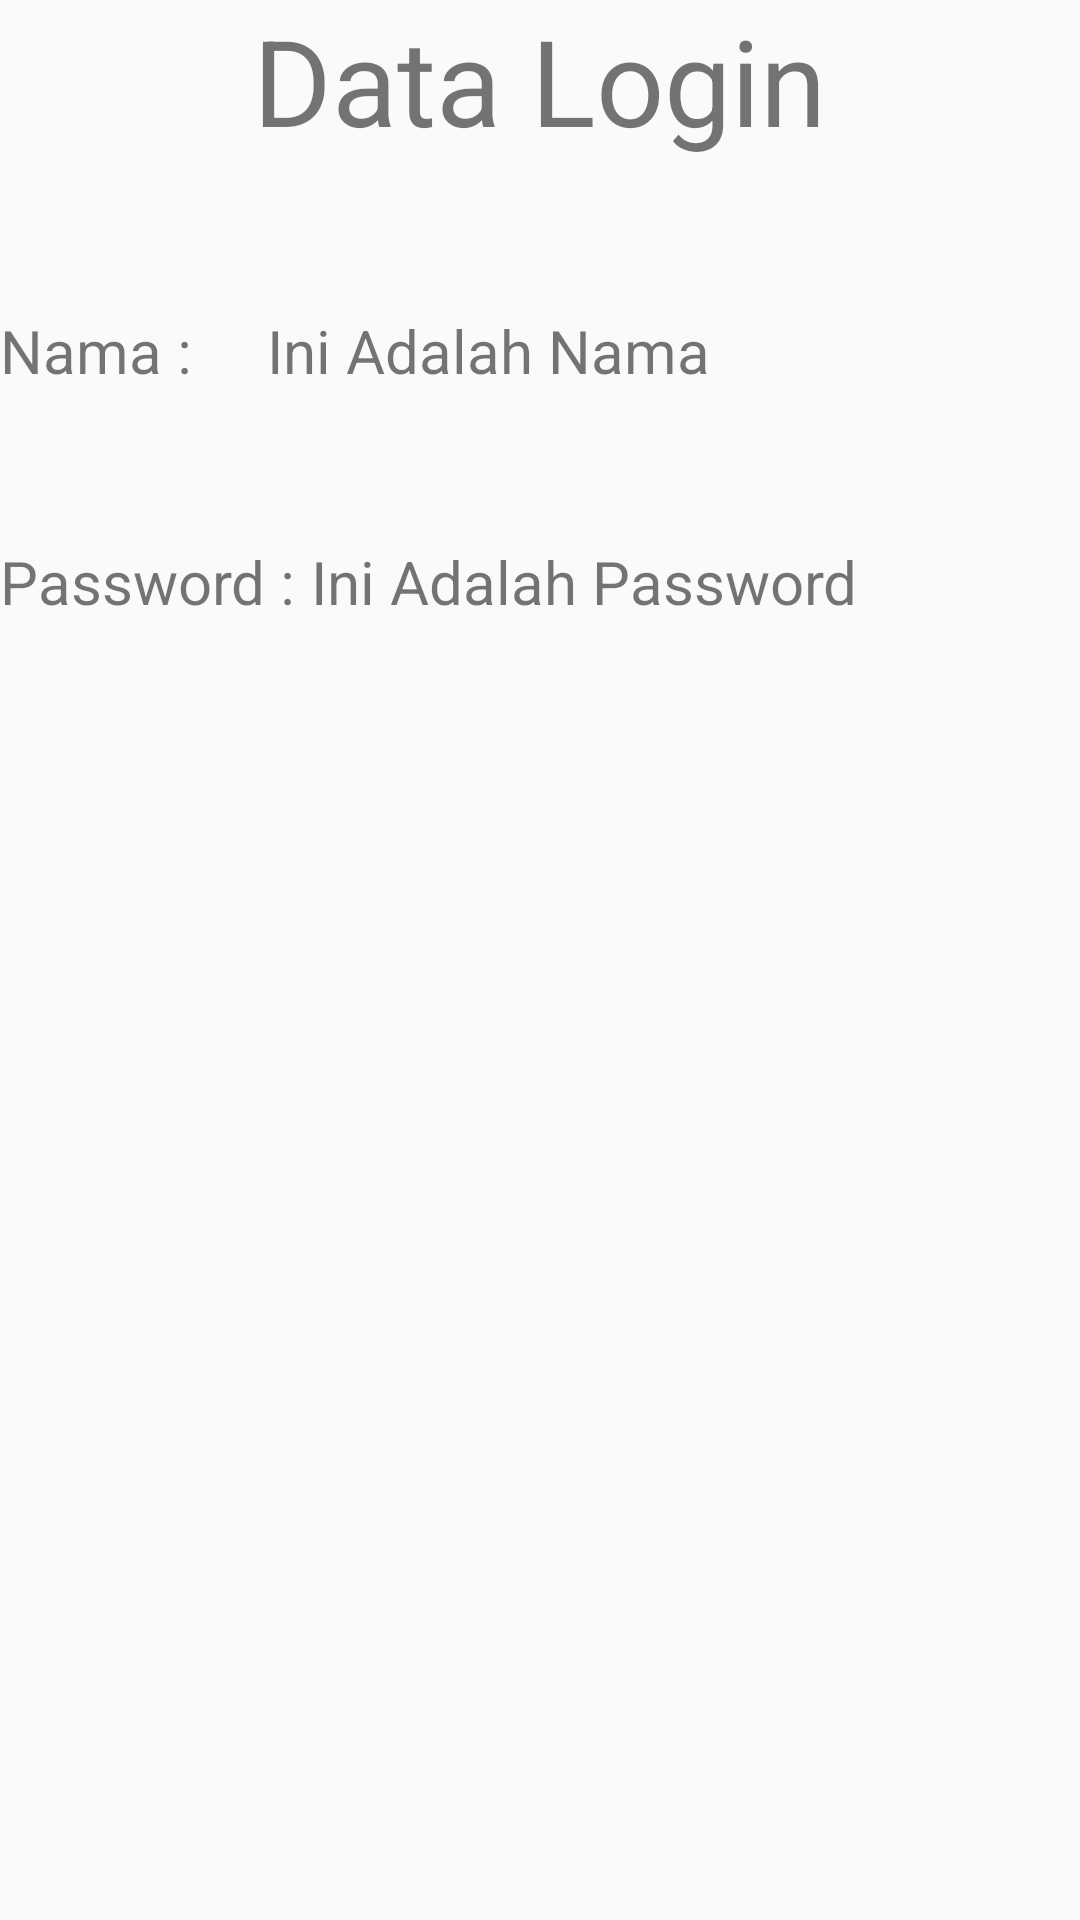

Layout XML and referenced resources for this Android screen:
<!-- AndroidManifest.xml: application theme Theme.Praktikum2 -->
<!-- res/layout/activity_main2.xml -->
<?xml version="1.0" encoding="utf-8"?>
<LinearLayout xmlns:android="http://schemas.android.com/apk/res/android"
    xmlns:app="http://schemas.android.com/apk/res-auto"
    xmlns:tools="http://schemas.android.com/tools"
    android:layout_width="match_parent"
    android:layout_height="match_parent"
    android:orientation="vertical"
    android:layout_marginVertical="200dp"
    android:layout_marginHorizontal="50dp"
    tools:context=".MainActivity2">

    <TextView
        android:layout_width="wrap_content"
        android:layout_height="wrap_content"
        android:text="Data Login"
        android:layout_gravity="center"
        android:textSize="40dp"/>

    <LinearLayout
        android:layout_width="wrap_content"
        android:layout_height="wrap_content"
        android:orientation="horizontal">

        <TextView
            android:id="@+id/textView9"
            android:layout_width="wrap_content"
            android:layout_height="wrap_content"
            android:layout_marginTop="50dp"
            android:text="Nama : "
            android:textSize="20dp" />

        <TextView
            android:id="@+id/tf_nama"
            android:layout_width="wrap_content"
            android:layout_height="wrap_content"
            android:layout_marginLeft="20dp"
            android:layout_marginTop="50dp"
            android:text="Ini Adalah Nama "
            android:textSize="20dp" />

    </LinearLayout>
    <LinearLayout
        android:layout_width="wrap_content"
        android:layout_height="wrap_content"
        android:orientation="horizontal">
        <TextView
            android:id="@+id/textView19"
            android:layout_width="wrap_content"
            android:layout_height="wrap_content"
            android:layout_marginTop="50dp"
            android:textSize="20dp"
            android:text="Password : "/>
        <TextView
            android:id="@+id/tf_password"
            android:layout_width="wrap_content"
            android:layout_height="wrap_content"
            android:layout_marginTop="50dp"
            android:textSize="20dp"
            android:text="Ini Adalah Password"/>
    </LinearLayout>
</LinearLayout>
<!-- resources referenced by this layout -->
<resources>
  <style name="Theme.Praktikum2" parent="Theme.AppCompat.DayNight.DarkActionBar">
          
          <item name="colorPrimary">@color/purple_500</item>
          <item name="colorPrimaryVariant">@color/purple_700</item>
          <item name="colorOnPrimary">@color/white</item>
          
          <item name="colorSecondary">@color/teal_200</item>
          <item name="colorSecondaryVariant">@color/teal_700</item>
          <item name="colorOnSecondary">@color/black</item>
          
          <item name="android:statusBarColor" tools:targetApi="l">?attr/colorPrimaryVariant</item>
          
      </style>
  <!-- not gathered from this repository: default colours our renderer supplied (Android Studio template values) -->
  <color name="purple_500">#FF6200EE</color>
  <color name="purple_700">#FF3700B3</color>
  <color name="teal_200">#FF03DAC5</color>
  <color name="teal_700">#FF018786</color>
  <color name="black">#FF000000</color>
  <color name="white">#FFFFFFFF</color>
</resources>
